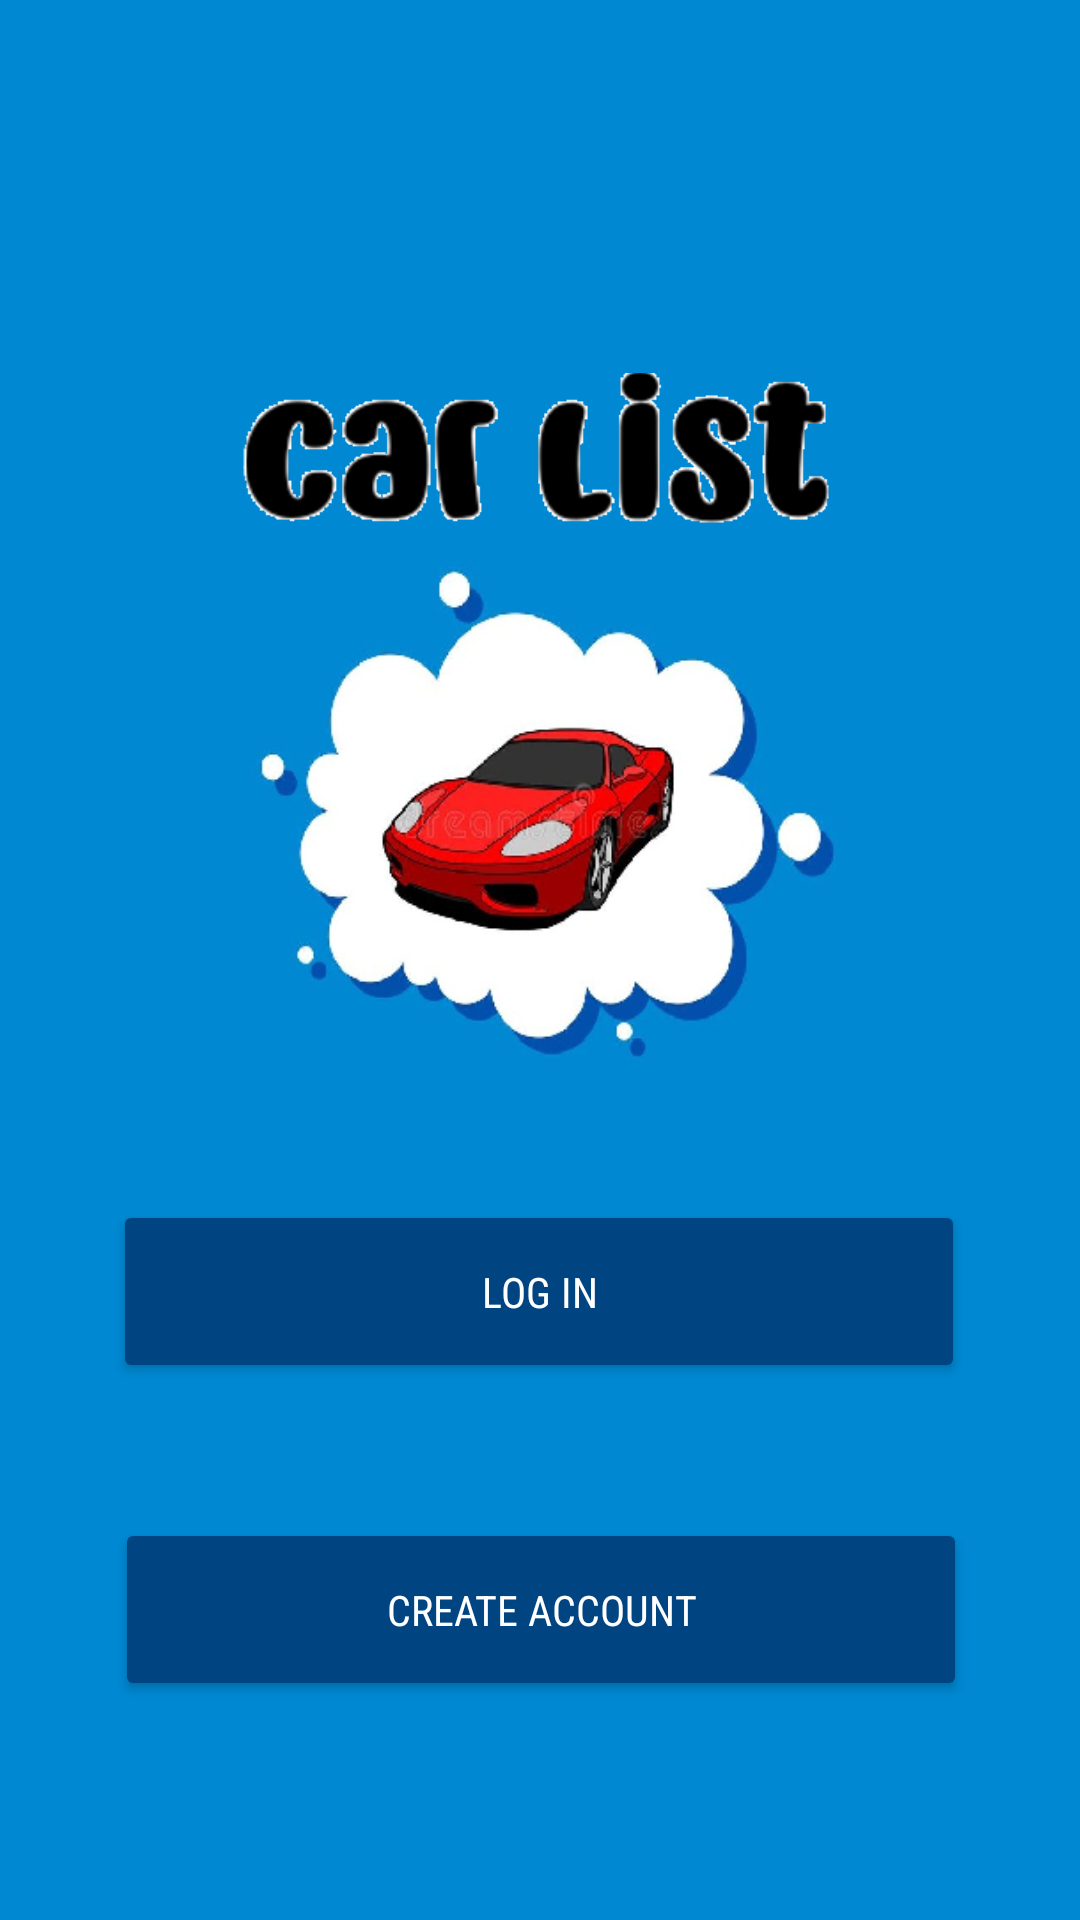

Layout XML and referenced resources for this Android screen:
<!-- AndroidManifest.xml: application theme Theme.CarListing -->
<!-- res/layout/activity_start.xml -->
<?xml version="1.0" encoding="utf-8"?>
<androidx.constraintlayout.widget.ConstraintLayout xmlns:android="http://schemas.android.com/apk/res/android"
    xmlns:app="http://schemas.android.com/apk/res-auto"
    xmlns:tools="http://schemas.android.com/tools"
    android:layout_width="match_parent"
    android:layout_height="match_parent"
    android:background="@color/cartoonBlue"
    tools:context=".StartActivity">

    <ImageView
        android:id="@+id/carSloganLogin"
        android:layout_width="198dp"
        android:layout_height="61dp"
        app:layout_constraintBottom_toTopOf="@+id/carLogoLogin"
        app:layout_constraintEnd_toEndOf="@+id/carLogoLogin"
        app:layout_constraintHorizontal_bias="0.488"
        app:layout_constraintStart_toStartOf="@+id/carLogoLogin"
        app:srcCompat="@drawable/slogan" />

    <ImageView
        android:id="@+id/carLogoLogin"
        android:layout_width="243dp"
        android:layout_height="175dp"
        android:layout_marginTop="180dp"
        app:layout_constraintEnd_toEndOf="parent"
        app:layout_constraintStart_toStartOf="parent"
        app:layout_constraintTop_toTopOf="parent"
        app:srcCompat="@drawable/car_icon" />

    <Button
        android:id="@+id/btnMoveToLogIn"
        android:layout_width="284dp"
        android:layout_height="61dp"
        android:layout_marginTop="45dp"
        android:backgroundTint="@color/marineBlue"
        android:fontFamily="sans-serif-condensed"
        android:onClick="onConfirmAddBtnClick"
        android:text="@string/login"
        android:textColor="@color/white"
        app:layout_constraintEnd_toEndOf="parent"
        app:layout_constraintHorizontal_bias="0.496"
        app:layout_constraintStart_toStartOf="parent"
        app:layout_constraintTop_toBottomOf="@+id/carLogoLogin" />

    <Button
        android:id="@+id/btnMoveToCreateAccount"
        android:layout_width="284dp"
        android:layout_height="61dp"
        android:layout_marginTop="45dp"
        android:backgroundTint="@color/marineBlue"
        android:fontFamily="sans-serif-condensed"
        android:onClick="onConfirmAddBtnClick"
        android:text="@string/create_account"
        android:textColor="@color/white"
        app:layout_constraintBottom_toBottomOf="parent"
        app:layout_constraintEnd_toEndOf="parent"
        app:layout_constraintHorizontal_bias="0.503"
        app:layout_constraintStart_toStartOf="parent"
        app:layout_constraintTop_toBottomOf="@+id/btnMoveToLogIn"
        app:layout_constraintVertical_bias="0.0" />

</androidx.constraintlayout.widget.ConstraintLayout>
<!-- resources referenced by this layout -->
<resources>
  <color name="cartoonBlue">#0088D2</color>
  <color name="marineBlue">#004481</color>
  <color name="white">#FFFFFFFF</color>
  <!-- drawable car_icon: bmp bitmap (drawable, 300790 bytes) -->
  <!-- drawable slogan: bmp bitmap (drawable, 120446 bytes) -->
  <string name="create_account">Create Account</string>
  <string name="login">Log in</string>
  <style name="Theme.CarListing" parent="Theme.MaterialComponents.DayNight.DarkActionBar">
          
          <item name="colorPrimary">@color/purple_500</item>
          <item name="colorPrimaryVariant">@color/purple_700</item>
          <item name="colorOnPrimary">@color/white</item>
          
          <item name="colorSecondary">@color/teal_200</item>
          <item name="colorSecondaryVariant">@color/teal_700</item>
          <item name="colorOnSecondary">@color/black</item>
          
          <item name="android:statusBarColor">?attr/colorPrimaryVariant</item>
          
      </style>
  <color name="purple_500">#FF6200EE</color>
  <color name="purple_700">#FF3700B3</color>
  <color name="teal_200">#FF03DAC5</color>
  <color name="teal_700">#FF018786</color>
  <color name="black">#FF000000</color>
</resources>
